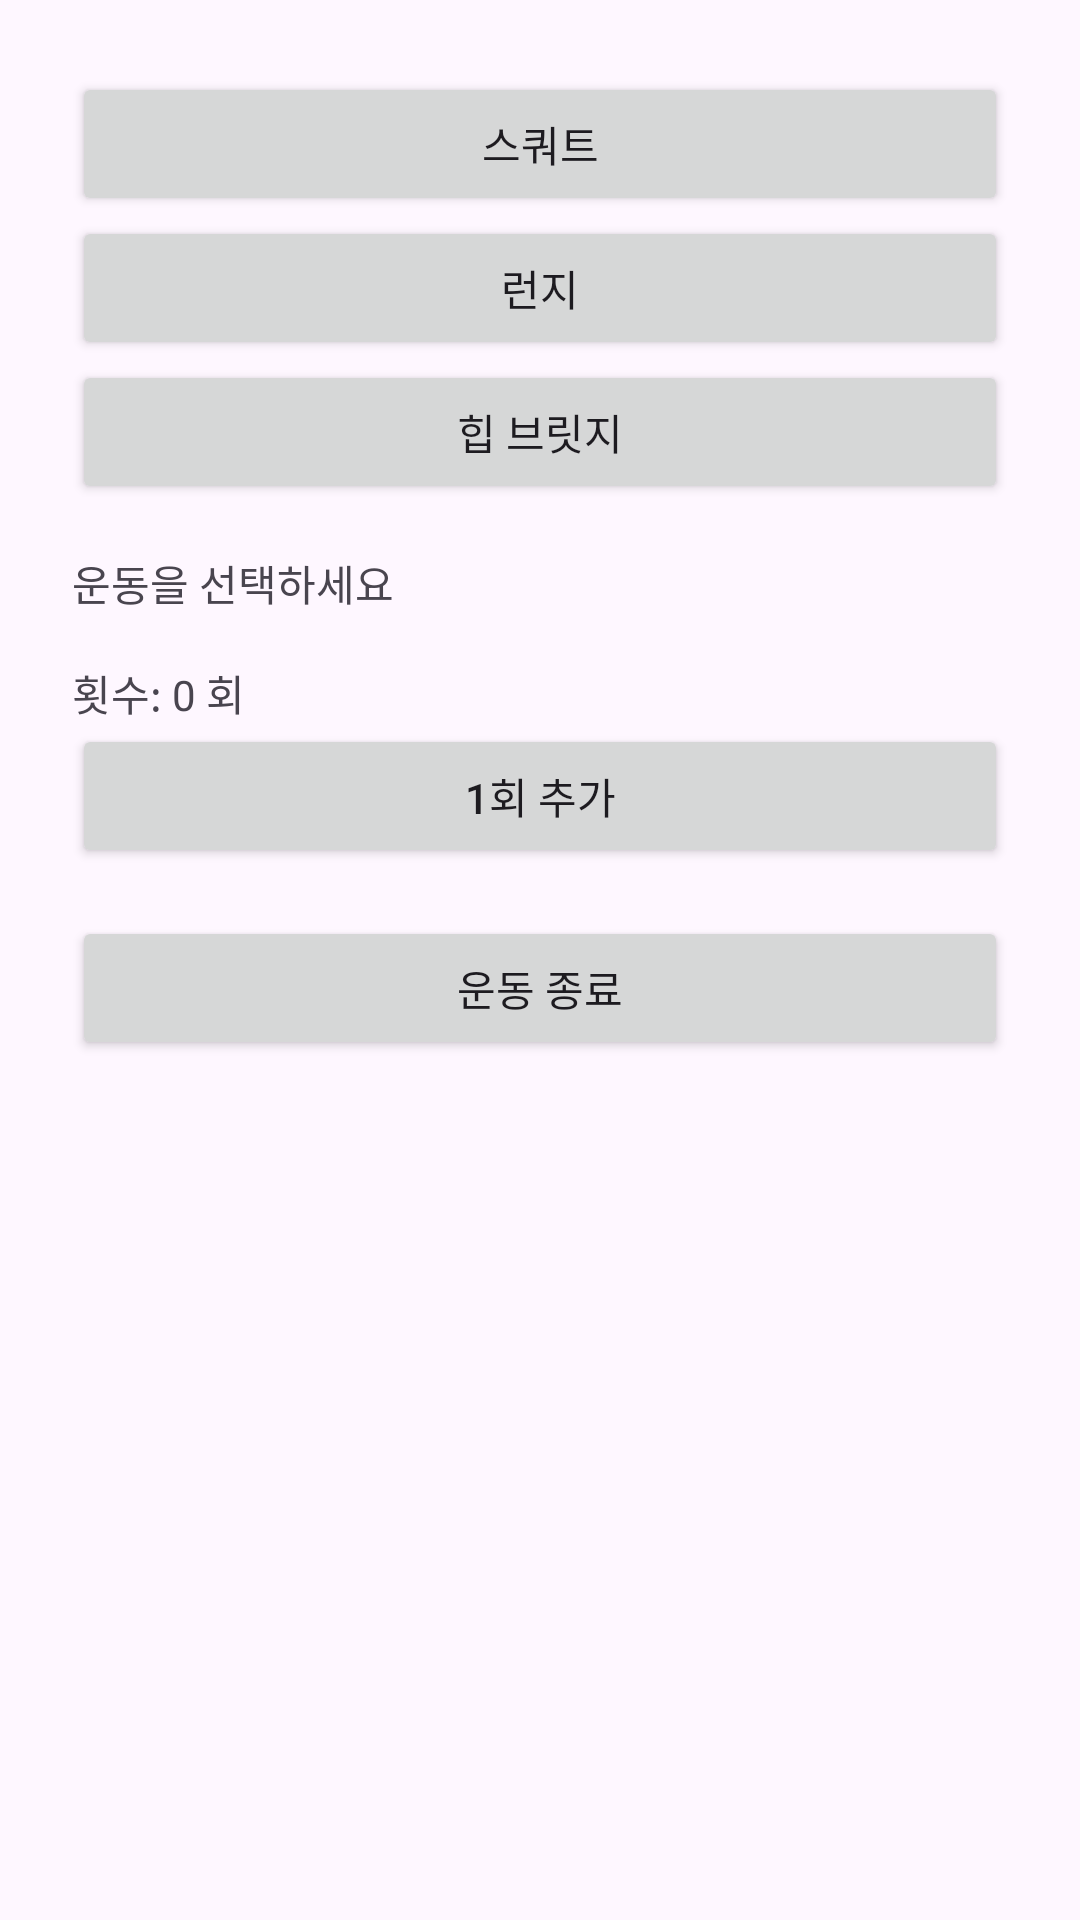

Reconstruct the res/layout file that produces this screen, plus the resources it refers to.
<!-- AndroidManifest.xml: application theme Theme.FitMate -->
<!-- res/layout/activity_lower_body.xml -->
<ScrollView xmlns:android="http://schemas.android.com/apk/res/android"
    android:layout_width="match_parent" android:layout_height="match_parent">

    <LinearLayout android:orientation="vertical" android:padding="24dp"
        android:layout_width="match_parent" android:layout_height="wrap_content">

        <Button android:id="@+id/squatButton" android:text="스쿼트"
            android:layout_width="match_parent" android:layout_height="wrap_content"/>
        <Button android:id="@+id/lungeButton" android:text="런지"
            android:layout_width="match_parent" android:layout_height="wrap_content"/>
        <Button android:id="@+id/bridgeButton" android:text="힙 브릿지"
            android:layout_width="match_parent" android:layout_height="wrap_content"
            android:layout_marginBottom="16dp"/>

        <TextView android:id="@+id/exerciseInfo" android:text="운동을 선택하세요"
            android:layout_width="wrap_content" android:layout_height="wrap_content"
            android:layout_marginBottom="16dp"/>

        <TextView android:id="@+id/countText" android:text="횟수: 0 회"
            android:layout_width="wrap_content" android:layout_height="wrap_content"/>
        <Button android:id="@+id/countButton" android:text="1회 추가"
            android:layout_width="match_parent" android:layout_height="wrap_content"/>
        <Button android:id="@+id/finishButton" android:text="운동 종료"
            android:layout_width="match_parent" android:layout_height="wrap_content"
            android:layout_marginTop="16dp"/>
    </LinearLayout>
</ScrollView>
<!-- resources referenced by this layout -->
<resources>
  <style name="Theme.FitMate" parent="Theme.Material3.DayNight.NoActionBar">
          <item name="colorPrimary">@color/primary</item>
          <item name="colorSecondary">@color/secondary</item>
          <item name="android:statusBarColor" tools:targetApi="l">@android:color/transparent</item>
      </style>
  <color name="primary">#6200EE</color>
  <color name="secondary">#03DAC6</color>
</resources>
